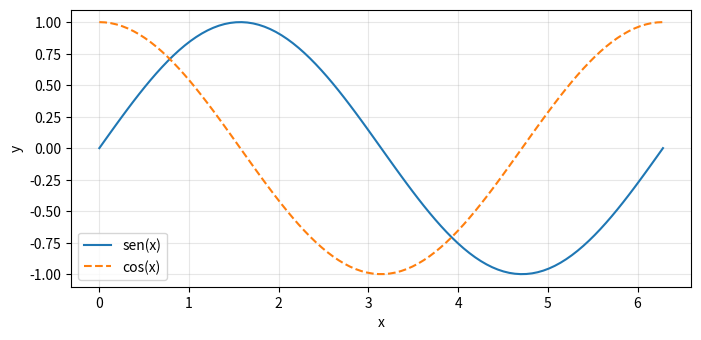
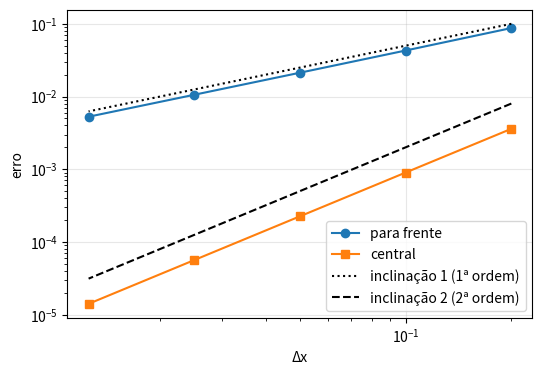
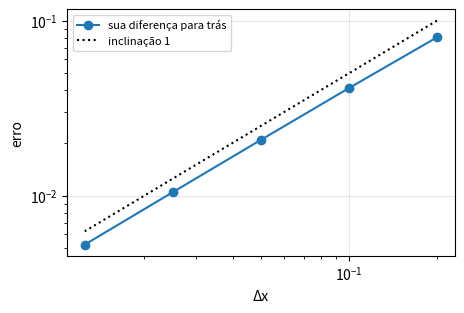
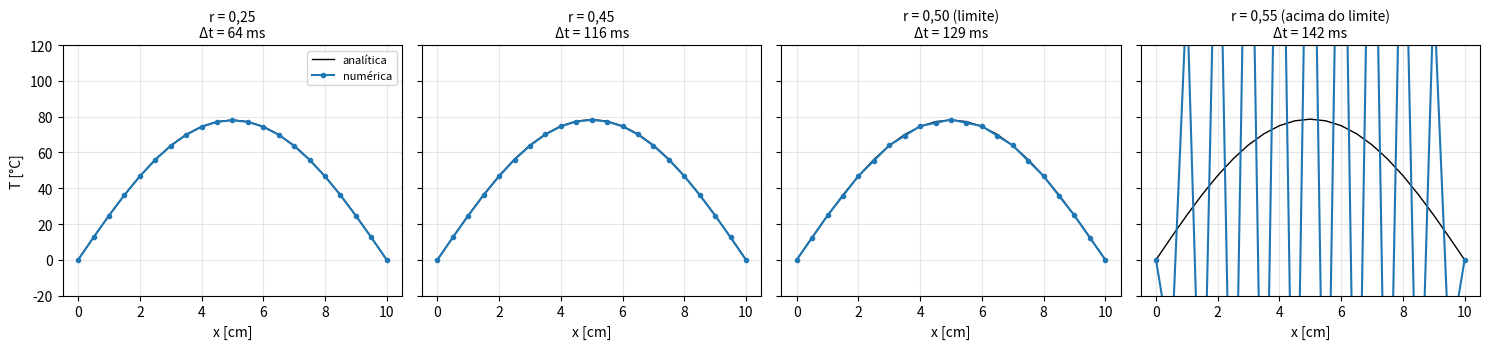
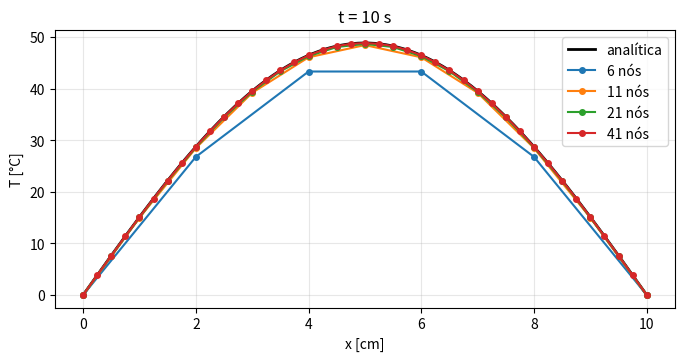
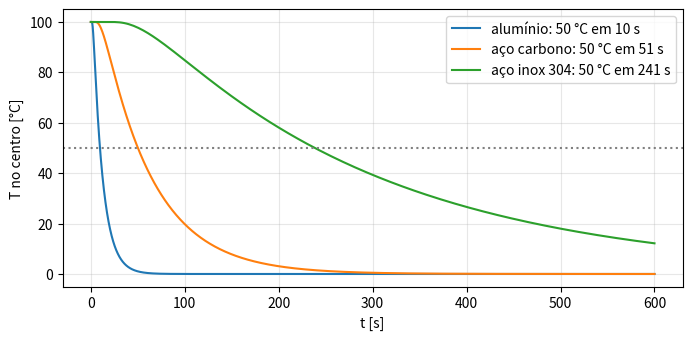
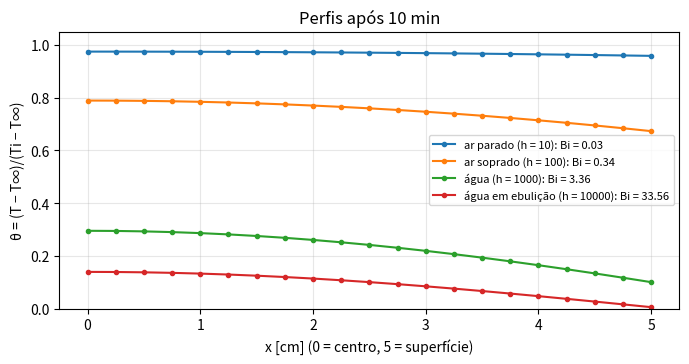
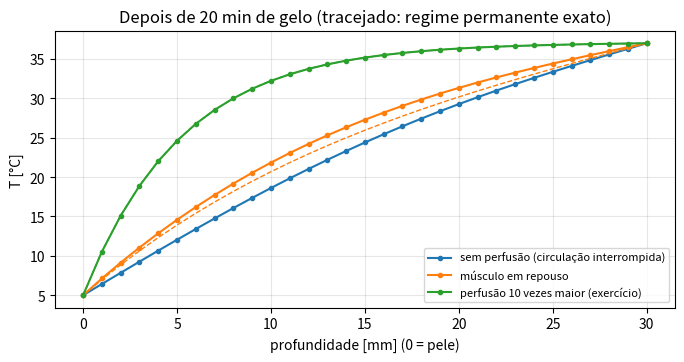
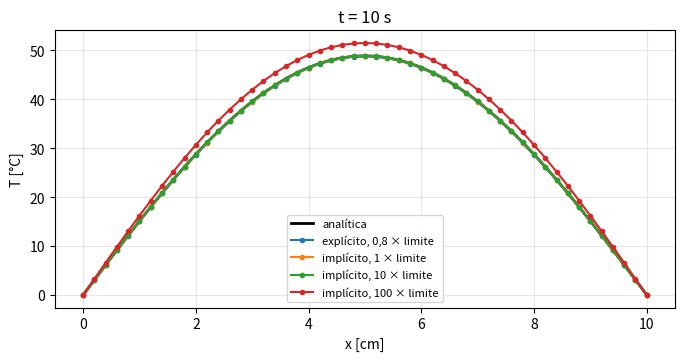
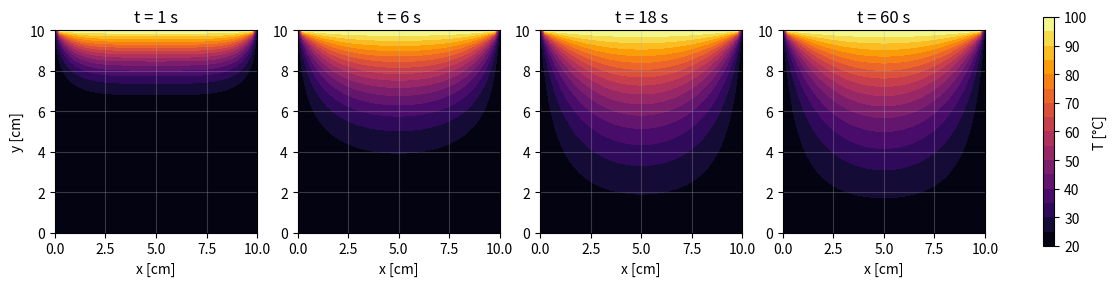

Reproduce these figures in Python, in order. (Note: this script raises an exception after producing the figures.)
# O símbolo # inicia um COMENTÁRIO: o Python ignora tudo o que vem depois dele na linha.
# Comentários servem para explicar o código a quem lê.

k = 237.0        # condutividade térmica do alumínio [W/(m·K)]
rho = 2702.0     # massa específica [kg/m³]
cp = 903.0       # calor específico [J/(kg·K)]

alpha = k / (rho * cp)      # difusividade térmica [m²/s]

# print mostra valores na tela. O f antes das aspas ("f-string") permite colocar
# variáveis entre chaves {}; o :.3e formata em notação científica com 3 casas.
print(f"Difusividade do alumínio: alpha = {alpha:.3e} m²/s")

# LISTA: vários valores entre colchetes, separados por vírgula.
espessuras = [0.01, 0.02, 0.05]

# DICIONÁRIO: pares "chave": valor entre chaves. Acessamos um valor pela chave: material["k"].
material = {"nome": "alumínio", "k": 237.0}
print(material["nome"], "tem k =", material["k"])

# LISTA DE DICIONÁRIOS: cada item é um "caso" com seus parâmetros.
casos = [
    {"nome": "alumínio", "k": 237.0},
    {"nome": "aço inox", "k": 14.9},
]

# O laço for repete o bloco recuado (indentado) uma vez para cada item da lista.
# Em Python, o RECUO (4 espaços) é o que define o que está dentro do laço.
for caso in casos:
    resistencia = 0.02 / caso["k"]     # resistência térmica de uma parede de 2 cm [m²K/W]
    print(f"{caso['nome']:>10}: R = {resistencia:.2e} m²K/W")

def numero_de_biot(h, L, k):
    """Texto entre três aspas logo abaixo do def é a 'docstring': explica o que a função faz.
    Biot = resistência de condução interna / resistência de convecção externa."""
    return h * L / k

# Chamando a função com argumentos nomeados (fica mais legível):
Bi = numero_de_biot(h=50.0, L=0.01, k=237.0)
print(f"Bi = {Bi:.4f}")

import numpy as np                 # "np" é o apelido padrão do NumPy

T = np.array([10.0, 12.0, 15.0, 19.0, 24.0])   # um vetor com 5 temperaturas
print("T[1:-1] =", T[1:-1])     # nós internos
print("T[2:]   =", T[2:])       # vizinhos da direita, alinhados com T[1:-1]
print("T[:-2]  =", T[:-2])      # vizinhos da esquerda, alinhados com T[1:-1]

# A segunda diferença em TODOS os nós internos, numa linha só e sem laço:
print("T[2:] - 2*T[1:-1] + T[:-2] =", T[2:] - 2 * T[1:-1] + T[:-2])

x = np.linspace(0.0, 1.0, 5)    # 5 pontos igualmente espaçados de 0 a 1
print("x =", x)

# CUIDADO: "B = A" NÃO copia um vetor. A e B passam a ser o mesmo objeto.
A = np.array([1.0, 2.0, 3.0])
B = A            # mesmo vetor, com outro nome
C = A.copy()     # cópia de verdade
A[0] = 99.0
print("A =", A, "| B =", B, "| C =", C)   # B mudou junto com A; C não

import matplotlib.pyplot as plt    # "plt" é o apelido padrão
import time                         # para medir tempo de execução

# Ajustes de aparência usados em toda a oficina
plt.rcParams.update({"figure.figsize": (8, 3.6), "axes.grid": True, "grid.alpha": 0.3})

x = np.linspace(0, 2 * np.pi, 100)
fig, ax = plt.subplots()               # fig = a figura; ax = os eixos onde desenhamos
ax.plot(x, np.sin(x), label="sen(x)")  # label = texto que aparece na legenda
ax.plot(x, np.cos(x), "--", label="cos(x)")
ax.set_xlabel("x"); ax.set_ylabel("y"); ax.legend()
plt.show()

#@title ⚙️ Verificador das tarefas do Dia 1 (rode esta célula; não precisa abrir)
# Cria as funções confere_...(), que testam o código das Tarefas ✍️ e explicam o erro em português.
# Se a sua função passa no teste, os experimentos seguintes usam o SEU código; se não, usam a resposta.
import numpy as np
import matplotlib.pyplot as plt

_SEU, _REF = {}, {}
_FALTA = "⏳ Ainda falta completar: troque o None pela fórmula (mantendo o return) e rode a célula de novo."

def _usar(nome):
    """Função do aluno, se passou no verificador; senão, a resposta."""
    return _SEU.get(nome, _REF[nome])

def _br(valor, formato):
    return format(valor, formato).replace(".", ",")

def _roda(func, *args):
    """Chama a função do aluno e devolve (resultado, problema). problema = None se rodou bem."""
    try:
        res = func(*args)
    except Exception as e:
        m = str(e)
        if "NoneType" in m or "dtype('O')" in m:
            return None, _FALTA
        if "broadcast" in m:
            return None, ("✘ As fatias não estão alinhadas (têm tamanhos diferentes). Os vizinhos dos nós internos "
                          "T[1:-1] são T[2:] e T[:-2]; em 2D, T[1:-1, 2:], T[1:-1, :-2], T[2:, 1:-1] e T[:-2, 1:-1].")
        return None, f"✘ O Python deu um erro ao rodar a sua função: {type(e).__name__}: {e}"
    if res is None:
        return None, _FALTA
    try:
        if np.any(np.isnan(np.asarray(res, dtype=float))):
            return None, _FALTA
    except (TypeError, ValueError):
        return None, _FALTA
    return np.asarray(res, dtype=float), None

def _fim(nome, func, ok, msg, resposta):
    if resposta:
        print(("✔ Esta é a resposta. " if ok else "⚠ ") + msg)
    elif ok:
        _SEU[nome] = func
        print("✔ Certo! " + msg + "\n   Os experimentos abaixo vão usar o SEU código.")
    else:
        _SEU.pop(nome, None)
        print(msg + "\n   Enquanto isso, os experimentos usam a resposta (célula recolhida logo abaixo).")

def _igual(a, b, tol=1e-9):
    a, b = np.asarray(a, float), np.asarray(b, float)
    return a.shape == b.shape and np.allclose(a, b, atol=tol, rtol=1e-9)

# ------------------------------------------------------------------ respostas de referência
def _ref_para_tras(f, x0, dx): return (f(x0) - f(x0 - dx)) / dx
def _ref_ftcs(T, r):
    T[1:-1] = T[1:-1] + r * (T[2:] - 2 * T[1:-1] + T[:-2]); return T
def _ref_sangue(T, omega, rho_c, rho_c_sangue, T_arterial, q_met):
    return (omega * rho_c_sangue * (T_arterial - T) + q_met) / rho_c
def _ref_lado_direito(T, r):
    d = T[1:-1].copy(); d[0] += r * T[0]; d[-1] += r * T[-1]; return d
def _ref_media_jacobi(Ta): return 0.25 * (Ta[1:-1, 2:] + Ta[1:-1, :-2] + Ta[2:, 1:-1] + Ta[:-2, 1:-1])
def _ref_sor(T_no, media, omega): return T_no + omega * (media - T_no)
_REF.update({"para_tras": _ref_para_tras, "ftcs": _ref_ftcs, "sangue": _ref_sangue,
             "lado_direito": _ref_lado_direito, "media_jacobi": _ref_media_jacobi, "sor": _ref_sor})

# ------------------------------------------------------------------ Tarefa A
def confere_para_tras(func, resposta=False):
    passos = np.array([0.2, 0.1, 0.05, 0.025, 0.0125])
    valores = []
    for h in passos:
        v, problema = _roda(func, np.sin, 1.0, h)
        if problema: return _fim("para_tras", func, False, problema, resposta)
        valores.append(float(v))
    valores = np.array(valores); exato = np.cos(1.0); erros = np.abs(valores - exato)
    certo = np.array([_ref_para_tras(np.sin, 1.0, h) for h in passos])
    frente = (np.sin(1.0 + passos) - np.sin(1.0)) / passos
    central = (np.sin(1.0 + passos) - np.sin(1.0 - passos)) / (2 * passos)
    if _igual(valores, certo, 1e-12):
        ordem = np.polyfit(np.log(passos), np.log(erros), 1)[0]
        fig, ax = plt.subplots(figsize=(5, 3.2))
        ax.loglog(passos, erros, "o-", label="sua diferença para trás")
        ax.loglog(passos, 0.5 * passos, "k:", label="inclinação 1")
        ax.set_xlabel("Δx"); ax.set_ylabel("erro"); ax.legend(fontsize=8); plt.show()
        return _fim("para_tras", func, True, f"Ordem medida: {_br(ordem, '.2f')} (1ª ordem, como a diferença para frente).", resposta)
    if np.all(erros < 1e-12):
        msg = "✘ Você usou a derivada exata (cos). A ideia é ESTIMAR a derivada só com f(x0) e f(x0 − dx)."
    elif _igual(valores, frente, 1e-12):
        msg = "✘ Essa é a diferença para FRENTE (usa f(x0 + dx)). A tarefa pede a para trás: f(x0) e f(x0 − dx)."
    elif _igual(valores, central, 1e-12):
        msg = "✘ Essa é a diferença CENTRAL (2ª ordem). A tarefa pede a para trás: f(x0) e f(x0 − dx), dividido por dx."
    elif _igual(valores, -certo, 1e-12):
        msg = "✘ O sinal saiu trocado: é f(x0) − f(x0 − dx), nessa ordem."
    elif _igual(valores, certo * passos, 1e-12):
        msg = "✘ Faltou dividir por dx."
    else:
        msg = (f"✘ Com Δx = 0,0125 o resultado deu {_br(valores[-1], '.4f')}, mas a derivada exata é "
               f"cos(1) ≈ 0,5403. Confira a fórmula: (f(x0) − f(x0 − dx)) / dx.")
    _fim("para_tras", func, False, msg, resposta)

# ------------------------------------------------------------------ Tarefa B
def confere_ftcs(func, resposta=False):
    T0 = np.array([0.0, 100.0, 100.0, 100.0, 0.0]); r = 0.4
    v, problema = _roda(func, T0.copy(), r)
    if problema: return _fim("ftcs", func, False, problema, resposta)
    certo = np.array([0, 60, 100, 60, 0.0])
    if _igual(v, certo):
        L, a, nx = 0.10, 97.1e-6, 21
        dx = L / (nx - 1); dt = r * dx**2 / a; n = int(round(5.0 / dt)); x = np.linspace(0, L, nx)
        T = np.full(nx, 100.0); T[0] = T[-1] = 0.0
        for _ in range(n):
            T = np.asarray(func(T, r), dtype=float)
        try:
            erro = np.max(np.abs(T - solucao_analitica_barra(x, n * dt, L, a, 100.0, 0.0)))
            extra = f" A barra de alumínio, simulada por 5 s, ficou a {_br(erro, '.3f')} °C da série de Fourier."
        except NameError:
            erro, extra = 0.0, ""
        return _fim("ftcs", func, erro < 0.5,
                    "O primeiro passo do Exemplo B.1 da apostila deu [0; 60; 100; 60; 0]." + extra, resposta)
    s = "; ".join(_br(t, "g") for t in v)
    if v.shape != certo.shape:
        msg = "✘ A função mudou o tamanho do vetor T. Altere só os nós internos, T[1:-1]."
    elif v[0] != 0 or v[-1] != 0:
        msg = f"✘ As bordas mudaram (deu [{s}]). Elas são fixas: altere só T[1:-1]."
    elif _igual(v, [0, 140, 100, 140, 0]):
        msg = "✘ A temperatura subiu perto das bordas frias, onde deveria cair: confira o sinal (T + r·(…))."
    elif _igual(v, [0, 100, 140, 100, 0]):
        msg = "✘ Faltou o 2 no termo do meio: T[2:] − 2·T[1:-1] + T[:-2]."
    elif _igual(v, [0, -40, 0, -40, 0]):
        msg = "✘ Faltou somar o valor atual: o novo valor é T[1:-1] + r·(…), não só r·(…)."
    elif _igual(v, [0, 0, 100, 0, 0]):
        msg = "✘ Faltou multiplicar a segunda diferença por r."
    else:
        msg = (f"✘ No Exemplo B.1 da apostila (T = [0; 100; 100; 100; 0], r = 0,4), o primeiro passo dá "
               f"[0; 60; 100; 60; 0]; a sua função deu [{s}].")
    _fim("ftcs", func, False, msg, resposta)

# ------------------------------------------------------------------ Tarefa B5 (bioengenharia)
def confere_sangue(func, resposta=False):
    T = np.array([10.0, 25.0, 37.0]); p = (5e-4, 3.6e6, 3.6e6, 37.0, 700.0)
    v, problema = _roda(func, T.copy(), *p)
    if problema: return _fim("sangue", func, False, problema, resposta)
    certo = _ref_sangue(T, *p)
    if _igual(v, certo, 1e-12):
        nx, L, k, rho_c = 31, 0.03, 0.5, 3.6e6
        dx = L / (nx - 1); alpha = k / rho_c; n = int(np.ceil(3 * 3600 / (0.4 * dx**2 / alpha)))
        dt = 3 * 3600 / n; r = alpha * dt / dx**2; x = np.linspace(0, L, nx)
        Tm = np.full(nx, 37.0); Tm[0] = 5.0
        for _ in range(n):
            Tm[1:-1] = Tm[1:-1] + r * (Tm[2:] - 2 * Tm[1:-1] + Tm[:-2]) + dt * np.asarray(func(Tm[1:-1], *p), float)
        try:
            dif = np.max(np.abs(Tm - biocalor_permanente(x, 5e-4)))
            extra = f" Depois de 3 h simuladas, o músculo ficou a {_br(dif, '.3f')} °C da solução exata do regime permanente."
        except NameError:
            dif, extra = 0.0, ""
        return _fim("sangue", func, dif < 0.05, "O termo do sangue está correto." + extra, resposta)
    if _igual(v, certo * 3.6e6, 1e-6):
        msg = "✘ Faltou dividir por ρc (rho_c): o termo precisa estar em K/s."
    elif _igual(v, (p[0] * p[2] * (T - p[3]) + p[4]) / p[1], 1e-12):
        msg = "✘ O sangue chega a 37 °C e deve AQUECER o tecido frio: use (T_arterial − T), nessa ordem."
    elif _igual(v, p[0] * p[2] * (p[3] - T) / p[1], 1e-12):
        msg = "✘ Faltou o calor do metabolismo, q_met."
    elif _igual(v, (p[2] * (p[3] - T) + p[4]) / p[1], 1e-12):
        msg = "✘ Faltou multiplicar pela perfusão, omega."
    else:
        msg = (f"✘ Para T = 10 °C, o termo deveria dar {_br(certo[0], '.5f')} K/s, e a sua função deu "
               f"{_br(v.ravel()[0], '.5g')}. Confira: (omega · rho_c_sangue · (T_arterial − T) + q_met) / rho_c.")
    _fim("sangue", func, False, msg, resposta)

# ------------------------------------------------------------------ Tarefa C
def confere_lado_direito(func, resposta=False):
    T = np.array([10.0, 50.0, 60.0, 70.0, 30.0]); r = 0.5; Tc = T.copy()
    v, problema = _roda(func, Tc, r)
    if problema: return _fim("lado_direito", func, False, problema, resposta)
    if not np.array_equal(Tc, T):
        return _fim("lado_direito", func, False, "✘ A sua função alterou T! Sem o .copy(), d e T viram o mesmo vetor (Parte 0.4).", resposta)
    certo = [55, 60, 85]
    if _igual(v, certo):
        L, a, nx = 0.10, 97.1e-6, 51
        dx = L / (nx - 1); dt = dx**2 / (2 * a); r2 = a * dt / dx**2; n = int(round(10.0 / dt)); x = np.linspace(0, L, nx)
        Tb = np.full(nx, 100.0); Tb[0] = Tb[-1] = 0.0; m = nx - 2
        for _ in range(n):
            Tb[1:-1] = thomas(np.full(m, -r2), np.full(m, 1 + 2 * r2), np.full(m, -r2), np.asarray(func(Tb, r2), float))
        erro = np.max(np.abs(Tb - solucao_analitica_barra(x, n * dt, L, a, 100.0, 0.0)))
        return _fim("lado_direito", func, erro < 0.2,
                    f"Com o seu lado direito, o implícito ficou a {_br(erro, '.3f')} °C da série de Fourier em t = 10 s.", resposta)
    s = "; ".join(_br(t, "g") for t in v)
    if _igual(v, [45, 60, 55]):
        msg = "✘ Sinal trocado: a borda conhecida passa para o lado direito SOMANDO r·T_borda."
    elif _igual(v, [60, 60, 100]):
        msg = "✘ Faltou multiplicar a temperatura da borda por r."
    elif _igual(v, [65, 60, 75]):
        msg = "✘ As bordas estão trocadas: d[0] recebe a borda esquerda, T[0]; d[-1] recebe a direita, T[-1]."
    elif _igual(v, [50, 60, 70]):
        msg = "✘ As bordas não entraram: some r·T[0] em d[0] e r·T[-1] em d[-1]."
    else:
        msg = f"✘ Para T = [10; 50; 60; 70; 30] e r = 0,5, o lado direito deveria ser [55; 60; 85]; deu [{s}]."
    _fim("lado_direito", func, False, msg, resposta)

# ------------------------------------------------------------------ Tarefa D
def _placa_teste(n=21):
    T = np.full((n, n), 20.0); T[-1, 1:-1] = 100.0; return T

def confere_jacobi(func, resposta=False):
    A = np.random.default_rng(1).uniform(0, 100, (5, 6))
    v, problema = _roda(func, A.copy())
    if problema: return _fim("media_jacobi", func, False, problema, resposta)
    certo = _ref_media_jacobi(A)
    if v.shape != certo.shape:
        return _fim("media_jacobi", func, False, f"✘ A matriz devolvida tem tamanho {v.shape}, mas deveria ter o tamanho "
                    f"dos nós internos, {certo.shape}. Use as fatias T_antigo[1:-1, 2:] etc.", resposta)
    if _igual(v, certo):
        T = _placa_teste()
        for it in range(1, 50001):
            Ta = T.copy(); T[1:-1, 1:-1] = np.asarray(func(Ta), float)
            if np.max(np.abs(T - Ta)) < 1e-4: break
        return _fim("media_jacobi", func, True, f"Na placa 21 × 21 do Experimento D2: {it} iterações e centro a "
                    f"{_br(T[10, 10], '.2f')} °C (o valor exato é 40 °C).", resposta)
    if _igual(v, 4 * certo):
        msg = "✘ Faltou dividir por 4 (ou multiplicar por 0,25): é a MÉDIA dos quatro vizinhos."
    else:
        msg = ("✘ O resultado não é a média dos quatro vizinhos. Confira as quatro fatias: T_antigo[1:-1, 2:] (direita), "
               "T_antigo[1:-1, :-2] (esquerda), T_antigo[2:, 1:-1] (cima) e T_antigo[:-2, 1:-1] (baixo).")
    _fim("media_jacobi", func, False, msg, resposta)

def confere_sor(func, resposta=False):
    testes = [(20.0, 40.0, 1.0), (20.0, 40.0, 1.5), (50.0, 30.0, 1.8)]
    vals = []
    for t in testes:
        v, problema = _roda(func, *t)
        if problema: return _fim("sor", func, False, problema, resposta)
        vals.append(float(v))
    certo = [40.0, 50.0, 14.0]
    if _igual(vals, certo):
        n = 21; T = _placa_teste(n); w = 2 / (1 + np.sin(np.pi / (n - 1)))
        for it in range(1, 5001):
            maior = 0.0
            for j in range(1, n - 1):
                for i in range(1, n - 1):
                    media = 0.25 * (T[j, i + 1] + T[j, i - 1] + T[j + 1, i] + T[j - 1, i])
                    novo = float(func(T[j, i], media, w)); maior = max(maior, abs(novo - T[j, i])); T[j, i] = novo
            if maior < 1e-4: break
        return _fim("sor", func, True, f"Com o ω ótimo ({_br(w, '.2f')}), o SOR convergiu em {it} iterações na placa 21 × 21.", resposta)
    if _igual(vals, [40.0, 40.0, 30.0]):
        msg = "✘ Com ω = 1,5 o valor novo deveria passar da média (dar 50), mas deu 40: faltou o ω."
    elif _igual(vals, [0.0, -10.0, 86.0]):
        msg = "✘ Sinal trocado: o valor novo é T_no + ω·(média − T_no)."
    elif _igual(vals, [40.0, 60.0, 54.0]):
        msg = "✘ O ω multiplica a CORREÇÃO (média − T_no), não a média: T_no + ω·(média − T_no)."
    else:
        msg = (f"✘ Para T_no = 20, média = 40 e ω = 1,5, o valor novo deveria ser 50; a sua função deu "
               f"{_br(vals[1], 'g')}. Confira: T_no + omega·(media − T_no).")
    _fim("sor", func, False, msg, resposta)

print("Verificador pronto: as funções confere_...() estão carregadas.")

def f(x):
    """Função de teste: conhecemos a derivada exata, então podemos medir o erro."""
    return np.sin(x)

def derivada_exata(x):
    return np.cos(x)

x0 = 1.0    # ponto onde estimamos a derivada

# ===== EXPERIMENTO A1: mude ou acrescente valores de Δx =====
passos_dx = [0.2, 0.1, 0.05, 0.025, 0.0125]

erros_frente = []     # listas vazias; .append() acrescenta um valor no fim
erros_central = []
for dx in passos_dx:
    para_frente = (f(x0 + dx) - f(x0)) / dx
    central = (f(x0 + dx) - f(x0 - dx)) / (2 * dx)
    erros_frente.append(abs(para_frente - derivada_exata(x0)))    # abs = valor absoluto
    erros_central.append(abs(central - derivada_exata(x0)))

print("   Δx      erro (frente)   erro (central)")
for dx, e1, e2 in zip(passos_dx, erros_frente, erros_central):   # zip percorre as listas juntas
    print(f"{dx:7.4f}   {e1:12.2e}   {e2:12.2e}")

fig, ax = plt.subplots(figsize=(6, 4))
ax.loglog(passos_dx, erros_frente, "o-", label="para frente")
ax.loglog(passos_dx, erros_central, "s-", label="central")
dx_ref = np.array(passos_dx)
ax.loglog(dx_ref, 0.5 * dx_ref, "k:", label="inclinação 1 (1ª ordem)")
ax.loglog(dx_ref, 0.2 * dx_ref**2, "k--", label="inclinação 2 (2ª ordem)")
ax.set_xlabel("Δx"); ax.set_ylabel("erro"); ax.legend()
plt.show()

def minha_para_tras(f, x0, dx):
    return None   # ← troque None pela diferença para trás, usando f(x0) e f(x0 - dx)

confere_para_tras(minha_para_tras)

#@title 👀 Resposta da Tarefa A (abra se travar)
def para_tras_resposta(f, x0, dx):
    return (f(x0) - f(x0 - dx)) / dx

confere_para_tras(para_tras_resposta, resposta=True)

def solucao_analitica_barra(x, t, L, alpha, T_inicial, T_borda, n_termos=200):
    """Solução exata (série de Fourier) da barra que começa toda a T_inicial
    e tem as duas pontas mantidas a T_borda a partir de t = 0."""
    soma = np.zeros_like(x)                  # vetor de zeros do mesmo tamanho de x
    for n in range(1, 2 * n_termos, 2):      # n = 1, 3, 5, ... (os termos pares são nulos)
        soma += (4 / (n * np.pi)) * np.sin(n * np.pi * x / L) * np.exp(-alpha * (n * np.pi / L)**2 * t)
    return T_borda + (T_inicial - T_borda) * soma


def conducao_1d_explicita(L, alpha, nx, r, t_final, T_inicial, T_borda):
    """Equação do calor 1D pelo método explícito (FTCS), com as duas pontas a T_borda.

    Devolve um dicionário com:
      x        posições dos nós [m]
      T        temperaturas no instante final [°C]
      t        instante final realmente simulado [s]
      dt       passo de tempo usado [s]
      tempos, T_centro   histórico da temperatura no nó central
    """
    dx = L / (nx - 1)                      # distância entre nós
    dt = r * dx**2 / alpha                 # o passo de tempo sai do número de Fourier r
    n_passos = int(round(t_final / dt))    # quantos passos para chegar a t_final
    x = np.linspace(0, L, nx)

    T = np.full(nx, T_inicial, dtype=float)   # todos os nós começam a T_inicial
    T[0] = T_borda                            # ponta esquerda: temperatura imposta
    T[-1] = T_borda                           # ponta direita (índice -1 = último nó)

    centro = nx // 2                          # // é divisão inteira: índice do nó do meio
    tempos = [0.0]
    T_centro = [T[centro]]

    um_passo = _usar("ftcs")                  # a SUA função da Tarefa B, se passou no verificador; senão, a resposta
    for passo in range(1, n_passos + 1):
        T = um_passo(T, r)                    # um passo do FTCS em TODOS os nós internos (Tarefa B, logo abaixo)
        tempos.append(passo * dt)
        T_centro.append(T[centro])

    return {"x": x, "T": T, "t": n_passos * dt, "dt": dt,
            "tempos": np.array(tempos), "T_centro": np.array(T_centro)}

print("Motor da Parte B carregado.")

def meu_passo_ftcs(T, r):
    T[1:-1] = None   # ← troque None pela fórmula do FTCS
    return T

confere_ftcs(meu_passo_ftcs)

#@title 👀 Resposta da Tarefa B (abra se travar)
def passo_ftcs_resposta(T, r):
    T[1:-1] = T[1:-1] + r * (T[2:] - 2 * T[1:-1] + T[:-2])
    return T

confere_ftcs(passo_ftcs_resposta, resposta=True)

L, alpha_aluminio = 0.10, 97.1e-6        # comprimento [m] e difusividade do alumínio [m²/s]

# ===== EXPERIMENTO B1: mude os valores de r (número de Fourier da malha) =====
casos = [
    {"nome": "r = 0,25", "r": 0.25},
    {"nome": "r = 0,45", "r": 0.45},
    {"nome": "r = 0,50 (limite)", "r": 0.50},
    {"nome": "r = 0,55 (acima do limite)", "r": 0.55},
]

fig, eixos = plt.subplots(1, len(casos), figsize=(15, 3.6), sharey=True)   # um gráfico por caso
for ax, caso in zip(eixos, casos):
    res = conducao_1d_explicita(L, alpha_aluminio, nx=21, r=caso["r"], t_final=5.0,
                                T_inicial=100.0, T_borda=0.0)
    T_exata = solucao_analitica_barra(res["x"], res["t"], L, alpha_aluminio, 100.0, 0.0)
    ax.plot(res["x"] * 100, T_exata, "k-", lw=1, label="analítica")
    ax.plot(res["x"] * 100, res["T"], "o-", ms=3, label="numérica")
    ax.set_title(f"{caso['nome']}\nΔt = {res['dt']*1000:.0f} ms", fontsize=10)
    ax.set_xlabel("x [cm]"); ax.set_ylim(-20, 120)
eixos[0].set_ylabel("T [°C]"); eixos[0].legend(fontsize=8)
plt.tight_layout(); plt.show()

# ===== EXPERIMENTO B2: mude as malhas (número de nós) =====
casos = [
    {"nome": "6 nós", "nx": 6},
    {"nome": "11 nós", "nx": 11},
    {"nome": "21 nós", "nx": 21},
    {"nome": "41 nós", "nx": 41},
]

fig, ax = plt.subplots()
x_fino = np.linspace(0, L, 200)
ax.plot(x_fino * 100, solucao_analitica_barra(x_fino, 10.0, L, alpha_aluminio, 100.0, 0.0), "k-", lw=2, label="analítica")
erro_anterior = None
print(" malha   Δx [mm]   erro máximo [°C]   erro anterior / erro atual")
for caso in casos:
    res = conducao_1d_explicita(L, alpha_aluminio, nx=caso["nx"], r=0.4, t_final=10.0,
                                T_inicial=100.0, T_borda=0.0)
    T_exata = solucao_analitica_barra(res["x"], res["t"], L, alpha_aluminio, 100.0, 0.0)
    erro = np.max(np.abs(res["T"] - T_exata))
    razao = f"{erro_anterior / erro:.1f}" if erro_anterior else "—"
    print(f"{caso['nx']:5d}   {res['x'][1]*1000:7.1f}   {erro:14.4f}   {razao:>12}")
    erro_anterior = erro
    ax.plot(res["x"] * 100, res["T"], "o-", ms=4, label=caso["nome"])
ax.set_xlabel("x [cm]"); ax.set_ylabel("T [°C]"); ax.set_title("t = 10 s"); ax.legend()
plt.show()

# ===== EXPERIMENTO B3: acrescente materiais (α em m²/s, Incropera, Apêndice A) =====
casos = [
    {"nome": "alumínio", "alpha": 97.1e-6},
    {"nome": "aço carbono", "alpha": 18.8e-6},
    {"nome": "aço inox 304", "alpha": 3.95e-6},
]

fig, ax = plt.subplots()
for caso in casos:
    res = conducao_1d_explicita(L, caso["alpha"], nx=21, r=0.4, t_final=600.0,
                                T_inicial=100.0, T_borda=0.0)
    # tempo para o centro cair abaixo de 50 °C: primeiro instante em que T_centro < 50
    abaixo = np.where(res["T_centro"] < 50.0)[0]      # índices onde a condição é verdadeira
    t50 = res["tempos"][abaixo[0]] if len(abaixo) > 0 else float("nan")
    ax.plot(res["tempos"], res["T_centro"], label=f"{caso['nome']}: 50 °C em {t50:.0f} s")
ax.axhline(50, color="gray", ls=":")
ax.set_xlabel("t [s]"); ax.set_ylabel("T no centro [°C]"); ax.legend()
plt.show()

def placa_resfriando(L, k, alpha, h, T_inf, T_inicial, nx, t_final):
    """Meia placa de espessura L resfriando por convecção.

    x = 0 é o plano central da placa: por simetria, nenhum calor o atravessa (como se fosse isolado).
    x = L é a superfície, que troca calor com um fluido a T_inf com coeficiente h.
    """
    dx = L / (nx - 1)
    Bi_celula = h * dx / k                   # número de Biot da célula
    r = 0.45 / (1 + Bi_celula)               # passo seguro: r(1 + Bi_celula) = 0,45 < 0,5
    dt = r * dx**2 / alpha
    n_passos = int(round(t_final / dt))
    x = np.linspace(0, L, nx)
    T = np.full(nx, T_inicial, dtype=float)

    for passo in range(n_passos):
        Tn = T.copy()    # cópia do instante atual: as três fórmulas abaixo usam só valores antigos

        # Nós internos: o mesmo FTCS de antes
        T[1:-1] = Tn[1:-1] + r * (Tn[2:] - 2 * Tn[1:-1] + Tn[:-2])

        # Nó 0 (plano central, fluxo nulo): o nó fantasma vale o mesmo que o nó 1,
        # então "vizinho da esquerda + vizinho da direita" vira 2 × (nó 1).
        T[0] = Tn[0] + r * (2 * Tn[1] - 2 * Tn[0])

        # Último nó (superfície com convecção): fórmula do nó fantasma da célula acima.
        T[-1] = Tn[-1] + r * (2 * Tn[-2] - 2 * Tn[-1] - 2 * Bi_celula * (Tn[-1] - T_inf))

    return {"x": x, "T": T, "t": n_passos * dt, "r": r, "dt": dt}

print("Motor da placa com convecção carregado.")

k_inox, alpha_inox = 14.9, 3.95e-6
L_meia = 0.05

# ===== EXPERIMENTO B4: mude os coeficientes de convecção h [W/(m²·K)] =====
casos = [
    {"nome": "ar parado", "h": 10},
    {"nome": "ar soprado", "h": 100},
    {"nome": "água", "h": 1000},
    {"nome": "água em ebulição", "h": 10000},
]

fig, ax = plt.subplots()
for caso in casos:
    res = placa_resfriando(L_meia, k_inox, alpha_inox, caso["h"], T_inf=25.0, T_inicial=200.0,
                           nx=21, t_final=600.0)
    Bi = caso["h"] * L_meia / k_inox
    theta = (res["T"] - 25.0) / (200.0 - 25.0)
    ax.plot(res["x"] * 100, theta, "o-", ms=3, label=f"{caso['nome']} (h = {caso['h']}): Bi = {Bi:.2f}")
ax.set_xlabel("x [cm] (0 = centro, 5 = superfície)"); ax.set_ylabel("θ = (T − T∞)/(Ti − T∞)")
ax.set_ylim(0, 1.05); ax.set_title("Perfis após 10 min"); ax.legend(fontsize=8)
plt.show()

# Modelo de capacitância global (só vale para Bi < 0,1): θ = exp(−h t / (ρ c L))
rho_c = k_inox / alpha_inox
print(f"Capacitância global para h = 10: θ = {np.exp(-10 * 600 / (rho_c * L_meia)):.3f}")

def musculo_com_gelo(omega, t_final, T_pele=5.0, T_fundo=37.0, L=0.03, nx=31,
                     k=0.5, rho_c=3.6e6, rho_c_sangue=3.6e6, T_arterial=37.0, q_met=700.0):
    """Equação do biocalor (Pennes) em 1D pelo método explícito.

    x = 0 é a pele, mantida a T_pele pela bolsa de gelo; x = L é o tecido profundo, a T_fundo.
    omega = perfusão sanguínea [1/s]; q_met = calor do metabolismo [W/m³].
    Propriedades do músculo: Incropera, seção 3.7 (k = 0,5 W/(m·K), omega = 0,0005 1/s, q_met = 700 W/m³).
    """
    dx = L / (nx - 1)
    alpha = k / rho_c
    n_passos = int(np.ceil(t_final / (0.4 * dx**2 / alpha)))   # np.ceil arredonda para cima: garante r <= 0,4
    dt = t_final / n_passos
    r = alpha * dt / dx**2
    x = np.linspace(0, L, nx)
    T = np.full(nx, T_fundo, dtype=float)      # o músculo começa todo a 37 °C
    T[0] = T_pele                              # em t = 0 a bolsa de gelo encosta na pele

    termo_sangue = _usar("sangue")             # a SUA função da Tarefa B5, se passou no verificador; senão, a resposta
    for passo in range(n_passos):
        # termo novo: calor trazido pelo sangue + metabolismo, em K/s (calculado com valores "antigos")
        fonte = termo_sangue(T[1:-1], omega, rho_c, rho_c_sangue, T_arterial, q_met)
        T[1:-1] = T[1:-1] + r * (T[2:] - 2 * T[1:-1] + T[:-2]) + dt * fonte
    return {"x": x, "T": T, "r": r, "dt": dt}


def biocalor_permanente(x, omega, T_pele=5.0, T_fundo=37.0, L=0.03, k=0.5, rho_c_sangue=3.6e6,
                        T_arterial=37.0, q_met=700.0):
    """Solução exata do regime permanente (a mesma das aletas), válida para omega > 0."""
    m = np.sqrt(omega * rho_c_sangue / k)
    T_eq = T_arterial + q_met / (omega * rho_c_sangue)     # temperatura do tecido longe das bordas
    return T_eq + ((T_pele - T_eq) * np.sinh(m * (L - x)) + (T_fundo - T_eq) * np.sinh(m * x)) / np.sinh(m * L)

print("Motor do biocalor carregado.")

def meu_termo_sangue(T, omega, rho_c, rho_c_sangue, T_arterial, q_met):
    return None   # ← troque None por (omega · rho_c_sangue · (T_arterial − T) + q_met) / rho_c

confere_sangue(meu_termo_sangue)

#@title 👀 Resposta da Tarefa B5 (abra se travar)
def termo_sangue_resposta(T, omega, rho_c, rho_c_sangue, T_arterial, q_met):
    return (omega * rho_c_sangue * (T_arterial - T) + q_met) / rho_c

confere_sangue(termo_sangue_resposta, resposta=True)

# ===== EXPERIMENTO B5: mude a perfusão omega [1/s] ou o tempo de aplicação =====
casos = [
    {"nome": "sem perfusão (circulação interrompida)", "omega": 0.0},
    {"nome": "músculo em repouso", "omega": 0.0005},
    {"nome": "perfusão 10 vezes maior (exercício)", "omega": 0.005},
]
tempo_de_gelo = 20 * 60      # 20 min, em segundos

fig, ax = plt.subplots()
print(f"{'caso':<40}{'T a 1 cm [°C]':>15}{'T a 2 cm [°C]':>15}{'1/m [mm]':>10}{'dif. regime × exata [°C]':>26}")
for caso in casos:
    res = musculo_com_gelo(caso["omega"], tempo_de_gelo)
    linha, = ax.plot(res["x"] * 1000, res["T"], "o-", ms=3, label=caso["nome"])
    if caso["omega"] > 0:
        # verificação: depois de 3 h a simulação deve coincidir com a solução exata do regime permanente
        regime = musculo_com_gelo(caso["omega"], 3 * 3600)
        exata = biocalor_permanente(regime["x"], caso["omega"])
        ax.plot(regime["x"] * 1000, exata, "--", color=linha.get_color(), lw=1)
        penetracao = f"{1000 / np.sqrt(caso['omega'] * 3.6e6 / 0.5):.1f}"
        diferenca = f"{np.max(np.abs(regime['T'] - exata)):.3f}"
    else:
        penetracao, diferenca = "—", "—"
    print(f"{caso['nome']:<40}{res['T'][10]:15.1f}{res['T'][20]:15.1f}{penetracao:>10}{diferenca:>26}")
ax.set_xlabel("profundidade [mm] (0 = pele)"); ax.set_ylabel("T [°C]")
ax.set_title("Depois de 20 min de gelo (tracejado: regime permanente exato)"); ax.legend(fontsize=8)
plt.show()

def thomas(a, b, c, d):
    """Resolve um sistema tridiagonal pelo algoritmo de Thomas (TDMA).

    Equação de cada linha i:   a[i]*x[i-1] + b[i]*x[i] + c[i]*x[i+1] = d[i]
    (a[0] e c[-1] não são usados: não existe vizinho fora do sistema)
    """
    n = len(d)
    c_mod = np.zeros(n)     # coeficientes modificados durante a eliminação
    d_mod = np.zeros(n)

    # 1) ELIMINAÇÃO PARA FRENTE: linha a linha, eliminamos a incógnita da esquerda.
    #    Depois disso, cada linha fica na forma  x[i] + c_mod[i]*x[i+1] = d_mod[i].
    c_mod[0] = c[0] / b[0]
    d_mod[0] = d[0] / b[0]
    for i in range(1, n):
        denominador = b[i] - a[i] * c_mod[i - 1]
        c_mod[i] = c[i] / denominador if i < n - 1 else 0.0
        d_mod[i] = (d[i] - a[i] * d_mod[i - 1]) / denominador

    # 2) SUBSTITUIÇÃO DE TRÁS PARA FRENTE: a última linha já dá x[n-1] direto;
    #    cada linha anterior usa o valor que acabou de ser encontrado.
    x = np.zeros(n)
    x[-1] = d_mod[-1]
    for i in range(n - 2, -1, -1):          # i = n-2, n-3, ..., 0 (contando para trás)
        x[i] = d_mod[i] - c_mod[i] * x[i + 1]
    return x

# Conferência: comparamos com o solucionador genérico do NumPy num sistema pequeno.
a = np.array([0.0, -1.0, -1.0, -1.0]); b = np.array([4.0, 4.0, 4.0, 4.0])
c = np.array([-1.0, -1.0, -1.0, 0.0]); d = np.array([5.0, 5.0, 10.0, 23.0])
A_cheia = np.diag(b) + np.diag(a[1:], -1) + np.diag(c[:-1], 1)   # monta a matriz completa só para conferir
print("Thomas:      ", thomas(a, b, c, d))
print("NumPy solve: ", np.linalg.solve(A_cheia, d))

def conducao_1d_implicita(L, alpha, nx, dt, t_final, T_inicial, T_borda):
    """Equação do calor 1D pelo método implícito (Euler implícito) + algoritmo de Thomas."""
    dx = L / (nx - 1)
    r = alpha * dt / dx**2                 # pode ser bem maior que 0,5
    n_passos = int(round(t_final / dt))
    x = np.linspace(0, L, nx)
    T = np.full(nx, T_inicial, dtype=float)
    T[0] = T_borda
    T[-1] = T_borda

    # Coeficientes do sistema tridiagonal (iguais em todos os passos)
    n = nx - 2                             # incógnitas: só os nós internos
    a = np.full(n, -r)                     # vizinho da esquerda
    b = np.full(n, 1 + 2 * r)              # o próprio nó
    c = np.full(n, -r)                     # vizinho da direita
    lado_direito = _usar("lado_direito")   # a SUA função da Tarefa C, se passou no verificador; senão, a resposta

    for passo in range(n_passos):
        d = lado_direito(T, r)             # lado direito: temperaturas atuais + bordas conhecidas (Tarefa C)
        T[1:-1] = thomas(a, b, c, d)       # resolve o sistema e guarda o instante novo

    return {"x": x, "T": T, "t": n_passos * dt, "r": r, "passos": n_passos}

print("Motor implícito carregado.")

def meu_lado_direito(T, r):
    d = T[1:-1].copy()   # temperaturas atuais dos nós internos (uma CÓPIA: não mexe em T)
    d[0] += None         # ← troque None: a borda esquerda, T[0], passa para o lado direito
    d[-1] += None        # ← troque None: a borda direita, T[-1]
    return d

confere_lado_direito(meu_lado_direito)

#@title 👀 Resposta da Tarefa C (abra se travar)
def lado_direito_resposta(T, r):
    d = T[1:-1].copy()
    d[0] += r * T[0]
    d[-1] += r * T[-1]
    return d

confere_lado_direito(lado_direito_resposta, resposta=True)

nx = 51
dx = L / (nx - 1)
dt_limite = dx**2 / (2 * alpha_aluminio)       # limite de estabilidade do explícito

# ===== EXPERIMENTO C1: mude os métodos e os passos de tempo =====
casos = [
    {"nome": "explícito, 0,8 × limite", "metodo": "explicito", "dt": 0.8 * dt_limite},
    {"nome": "implícito, 1 × limite", "metodo": "implicito", "dt": 1 * dt_limite},
    {"nome": "implícito, 10 × limite", "metodo": "implicito", "dt": 10 * dt_limite},
    {"nome": "implícito, 100 × limite", "metodo": "implicito", "dt": 100 * dt_limite},
]

fig, ax = plt.subplots()
x_fino = np.linspace(0, L, 200)
ax.plot(x_fino * 100, solucao_analitica_barra(x_fino, 10.0, L, alpha_aluminio, 100.0, 0.0), "k-", lw=2, label="analítica")
print(f"{'caso':<26}{'Δt [s]':>9}{'passos':>8}{'erro máx [°C]':>15}{'tempo [ms]':>12}")
for caso in casos:
    inicio = time.perf_counter()               # relógio antes
    if caso["metodo"] == "explicito":
        r = alpha_aluminio * caso["dt"] / dx**2
        res = conducao_1d_explicita(L, alpha_aluminio, nx, r, 10.0, 100.0, 0.0)
        passos = int(round(10.0 / res["dt"]))
    else:
        res = conducao_1d_implicita(L, alpha_aluminio, nx, caso["dt"], 10.0, 100.0, 0.0)
        passos = res["passos"]
    duracao = (time.perf_counter() - inicio) * 1000   # milissegundos
    erro = np.max(np.abs(res["T"] - solucao_analitica_barra(res["x"], res["t"], L, alpha_aluminio, 100.0, 0.0)))
    print(f"{caso['nome']:<26}{caso['dt']:9.3f}{passos:8d}{erro:15.3f}{duracao:12.1f}")
    ax.plot(res["x"] * 100, res["T"], "o-", ms=3, label=caso["nome"])
ax.set_xlabel("x [cm]"); ax.set_ylabel("T [°C]"); ax.set_title("t = 10 s"); ax.legend(fontsize=8)
plt.show()

# ===== EXPERIMENTO C2: mude as malhas =====
malhas = [51, 101, 201]

print(f"{'nós':>5}{'passos explícito':>18}{'tempo explícito [ms]':>22}{'passos implícito':>18}{'tempo implícito [ms]':>22}")
for nx_teste in malhas:
    inicio = time.perf_counter()
    res_exp = conducao_1d_explicita(L, alpha_aluminio, nx_teste, 0.4, 10.0, 100.0, 0.0)
    t_exp = (time.perf_counter() - inicio) * 1000
    inicio = time.perf_counter()
    res_imp = conducao_1d_implicita(L, alpha_aluminio, nx_teste, 0.1, 10.0, 100.0, 0.0)
    t_imp = (time.perf_counter() - inicio) * 1000
    passos_exp = int(round(10.0 / res_exp["dt"]))
    print(f"{nx_teste:5d}{passos_exp:18d}{t_exp:22.1f}{res_imp['passos']:18d}{t_imp:22.1f}")

def placa_com_bordas(n, bordas, T_interior):
    """Cria uma malha n × n com as temperaturas de borda e um valor inicial no interior.
    bordas: dicionário com 'superior', 'inferior', 'esquerda' e 'direita' (°C)."""
    T = np.full((n, n), T_interior, dtype=float)
    T[0, :] = bordas["inferior"]      # linha 0 = y = 0
    T[-1, :] = bordas["superior"]     # última linha = y = L
    T[:, 0] = bordas["esquerda"]      # coluna 0 = x = 0
    T[:, -1] = bordas["direita"]      # última coluna = x = L
    T[-1, 1:-1] = bordas["superior"]  # a borda superior prevalece fora dos cantos
    return T


def conducao_2d_explicita(L, alpha, n, r, t_final, bordas, T_inicial, n_quadros=40):
    """Placa quadrada L × L, método explícito com estêncil de 5 pontos (Δx = Δy).
    Guarda n_quadros instantâneos para fazer gráficos e animações."""
    dx = L / (n - 1)
    dt = r * dx**2 / alpha
    n_passos = int(round(t_final / dt))
    T = placa_com_bordas(n, bordas, T_inicial)
    quadros, tempos = [T.copy()], [0.0]
    guardar_a_cada = max(1, n_passos // n_quadros)
    for passo in range(1, n_passos + 1):
        # FTCS em 2D: soma das segundas diferenças em x (colunas vizinhas) e em y (linhas vizinhas)
        T[1:-1, 1:-1] = (T[1:-1, 1:-1]
                         + r * (T[1:-1, 2:] - 2 * T[1:-1, 1:-1] + T[1:-1, :-2])
                         + r * (T[2:, 1:-1] - 2 * T[1:-1, 1:-1] + T[:-2, 1:-1]))
        if passo % guardar_a_cada == 0:     # % é o resto da divisão: guarda de tantos em tantos passos
            quadros.append(T.copy()); tempos.append(passo * dt)
    return {"T": T, "quadros": quadros, "tempos": tempos, "dt": dt}

print("Motor 2D transiente carregado.")

# ===== EXPERIMENTO D1: mude as bordas, o material ou o tempo =====
bordas = {"superior": 100.0, "inferior": 20.0, "esquerda": 20.0, "direita": 20.0}
res2d = conducao_2d_explicita(L=0.10, alpha=97.1e-6, n=41, r=0.2, t_final=60.0,
                              bordas=bordas, T_inicial=20.0)

n = 41
X, Y = np.meshgrid(np.linspace(0, 10, n), np.linspace(0, 10, n))   # malha em cm, para os gráficos
mostrar = [1, 4, 12, len(res2d["quadros"]) - 1]                       # quais quadros desenhar
fig, eixos = plt.subplots(1, 4, figsize=(15, 3.5))
for ax, q in zip(eixos, mostrar):
    cf = ax.contourf(X, Y, res2d["quadros"][q], levels=np.linspace(20, 100, 17), cmap="inferno")
    ax.set_title(f"t = {res2d['tempos'][q]:.0f} s"); ax.set_aspect("equal"); ax.set_xlabel("x [cm]")
eixos[0].set_ylabel("y [cm]")
fig.colorbar(cf, ax=eixos, label="T [°C]", shrink=0.85)
plt.show()

# Animação: FuncAnimation troca a imagem quadro a quadro; to_jshtml cria um player no notebook.
from matplotlib.animation import FuncAnimation
from IPython.display import HTML

fig, ax = plt.subplots(figsize=(5, 4.2))
imagem = ax.imshow(res2d["quadros"][0], origin="lower", extent=[0, 10, 0, 10], cmap="inferno", vmin=20, vmax=100)
fig.colorbar(imagem, label="T [°C]"); ax.set_xlabel("x [cm]"); ax.set_ylabel("y [cm]")

def atualiza(q):
    imagem.set_data(res2d["quadros"][q])
    ax.set_title(f"t = {res2d['tempos'][q]:.0f} s")
    return [imagem]

animacao = FuncAnimation(fig, atualiza, frames=len(res2d["quadros"]), interval=100)
plt.close(fig)               # evita mostrar uma figura estática extra
HTML(animacao.to_jshtml())

def jacobi(T, tol=1e-4, max_iter=50000):
    """Jacobi vetorizado: todos os nós usam os valores da iteração anterior."""
    T = T.copy()
    regra_da_media = _usar("media_jacobi")          # a SUA função da Tarefa D, se passou no verificador; senão, a resposta
    historico = []                                  # maior mudança em cada iteração
    for iteracao in range(max_iter):
        T_antigo = T.copy()
        T[1:-1, 1:-1] = regra_da_media(T_antigo)   # média dos 4 vizinhos (Tarefa D)
        mudanca = np.max(np.abs(T - T_antigo))
        historico.append(mudanca)
        if mudanca < tol:                           # parou de mudar: consideramos convergido
            break
    return T, historico


def gauss_seidel_sor(T, omega=1.0, tol=1e-4, max_iter=50000):
    """Gauss–Seidel (omega = 1) ou SOR (1 < omega < 2), percorrendo nó a nó.
    Cada nó já usa os vizinhos atualizados nesta mesma iteração."""
    T = T.copy()
    ny, nx = T.shape
    corrige = _usar("sor")                         # a SUA correção do SOR (Tarefa D), se passou; senão, a resposta
    historico = []
    for iteracao in range(max_iter):
        maior_mudanca = 0.0
        for j in range(1, ny - 1):                  # percorre as linhas internas
            for i in range(1, nx - 1):              # e, em cada linha, as colunas internas
                media = 0.25 * (T[j, i + 1] + T[j, i - 1] + T[j + 1, i] + T[j - 1, i])
                novo = corrige(T[j, i], media, omega)          # T + ω (média − T); com ω = 1, o novo valor é a própria média
                maior_mudanca = max(maior_mudanca, abs(novo - T[j, i]))
                T[j, i] = novo                      # guardado na hora: o próximo nó já usa este valor
        historico.append(maior_mudanca)
        if maior_mudanca < tol:
            break
    return T, historico

print("Métodos iterativos carregados.")

def minha_media_jacobi(T_antigo):
    # média dos 4 vizinhos em TODOS os nós internos (uma matriz do tamanho de T_antigo[1:-1, 1:-1])
    return None   # ← use T_antigo[1:-1, 2:], T_antigo[1:-1, :-2], T_antigo[2:, 1:-1] e T_antigo[:-2, 1:-1]

def minha_correcao_sor(T_no, media, omega):
    return None   # ← valor novo do nó: T_no + omega × (media − T_no)

confere_jacobi(minha_media_jacobi)
confere_sor(minha_correcao_sor)

#@title 👀 Resposta da Tarefa D (abra se travar)
def media_jacobi_resposta(T_antigo):
    return 0.25 * (T_antigo[1:-1, 2:] + T_antigo[1:-1, :-2] + T_antigo[2:, 1:-1] + T_antigo[:-2, 1:-1])

def correcao_sor_resposta(T_no, media, omega):
    return T_no + omega * (media - T_no)

confere_jacobi(media_jacobi_resposta, resposta=True)
confere_sor(correcao_sor_resposta, resposta=True)

n = 21
bordas = {"superior": 100.0, "inferior": 20.0, "esquerda": 20.0, "direita": 20.0}
T_chute = placa_com_bordas(n, bordas, T_interior=20.0)       # chute inicial: interior a 20 °C
omega_otimo = 2 / (1 + np.sin(np.pi / (n - 1)))              # fórmula clássica para o quadrado

# ===== EXPERIMENTO D2: mude os métodos e os valores de omega =====
casos = [
    {"nome": "Jacobi", "metodo": "jacobi"},
    {"nome": "Gauss–Seidel (ω = 1)", "metodo": "sor", "omega": 1.0},
    {"nome": "SOR ω = 1,5", "metodo": "sor", "omega": 1.5},
    {"nome": "SOR ω = 1,9", "metodo": "sor", "omega": 1.9},
    {"nome": f"SOR ω ótimo = {omega_otimo:.2f}", "metodo": "sor", "omega": omega_otimo},
]

fig, ax = plt.subplots(figsize=(8, 4))
for caso in casos:
    inicio = time.perf_counter()
    if caso["metodo"] == "jacobi":
        T_final, hist = jacobi(T_chute)
    else:
        T_final, hist = gauss_seidel_sor(T_chute, omega=caso["omega"])
    duracao = time.perf_counter() - inicio
    ax.semilogy(hist, label=f"{caso['nome']}: {len(hist)} iterações")
    print(f"{caso['nome']:<26} {len(hist):6d} iterações   {duracao:6.2f} s")
ax.set_xlabel("iteração"); ax.set_ylabel("maior mudança [°C]"); ax.legend(fontsize=8)
plt.show()

# ===== EXPERIMENTO D3: mude as malhas (malhas grandes deixam o Gauss–Seidel lento) =====
malhas = [11, 21, 31]

print(f"{'malha':>7}{'Jacobi':>10}{'Gauss–Seidel':>15}{'SOR ótimo':>12}")
for n_teste in malhas:
    T0 = placa_com_bordas(n_teste, bordas, 20.0)
    w = 2 / (1 + np.sin(np.pi / (n_teste - 1)))
    _, h_j = jacobi(T0)                          # o "_" descarta o valor que não vamos usar
    _, h_gs = gauss_seidel_sor(T0, omega=1.0)
    _, h_sor = gauss_seidel_sor(T0, omega=w)
    print(f"{n_teste:4d}×{n_teste:<3d}{len(h_j):9d}{len(h_gs):15d}{len(h_sor):12d}")

import scipy.sparse as sp
from scipy.sparse.linalg import spsolve

def laplace_direto(T):
    """Resolve Laplace (cada nó = média dos vizinhos) montando a matriz esparsa do sistema.
    As bordas de T são as condições de contorno; Δx = Δy."""
    T = T.copy()
    n = T.shape[0]
    m = n - 2                                               # nós internos por direção
    # Matriz 1D da segunda diferença (1, -2, 1) e a matriz identidade
    D = sp.diags([1.0, -2.0, 1.0], [-1, 0, 1], shape=(m, m))
    I = sp.identity(m)
    # Matriz 2D: soma das segundas diferenças em x e em y (produto de Kronecker)
    A = (sp.kron(I, D) + sp.kron(D, I)).tocsc()
    # Lado direito: as bordas conhecidas passam para o outro lado com sinal trocado
    b = np.zeros((m, m))
    b[:, 0] -= T[1:-1, 0]; b[:, -1] -= T[1:-1, -1]           # bordas esquerda e direita
    b[0, :] -= T[0, 1:-1]; b[-1, :] -= T[-1, 1:-1]           # bordas inferior e superior
    T[1:-1, 1:-1] = spsolve(A, b.ravel()).reshape(m, m)      # ravel = vetor; reshape = volta a matriz
    return T


def placa_analitica(X, Y, T1, T2, n_termos=300):
    """Série de Fourier da placa quadrada unitária com a borda superior a T2 e as demais a T1."""
    theta = np.zeros_like(X)
    for n in range(1, n_termos + 1, 2):                     # só os termos ímpares
        a = n * np.pi
        # senh(a·y)/senh(a) escrito de forma que não estoura para n grande
        razao = np.exp(a * (Y - 1)) * (1 - np.exp(-2 * a * Y)) / (1 - np.exp(-2 * a))
        theta += (4 / (n * np.pi)) * np.sin(a * X) * razao
    return T1 + (T2 - T1) * theta

n = 51
T_direto = laplace_direto(placa_com_bordas(n, bordas, 20.0))
Xa, Ya = np.meshgrid(np.linspace(0, 1, n), np.linspace(0, 1, n))   # coordenadas adimensionais
T_exata = placa_analitica(Xa, Ya, 20.0, 100.0)
print(f"Temperatura no centro: {T_direto[n//2, n//2]:.2f} °C (por simetria, a resposta exata é 40 °C)")
print(f"Maior diferença para a solução analítica (fora das bordas): {np.max(np.abs(T_direto - T_exata)[1:-1, 1:-1]):.2f} °C")

# Isotermas e linhas de fluxo de calor q = -k ∇T (sempre perpendiculares às isotermas)
dTdy, dTdx = np.gradient(T_direto)          # derivadas ao longo das linhas (y) e das colunas (x)
fig, ax = plt.subplots(figsize=(6, 5))
cf = ax.contourf(Xa * 10, Ya * 10, T_direto, levels=np.linspace(20, 100, 17), cmap="inferno")
ax.streamplot(Xa * 10, Ya * 10, -dTdx, -dTdy, color="white", density=1.2, linewidth=0.8)
fig.colorbar(cf, label="T [°C]"); ax.set_aspect("equal"); ax.set_xlabel("x [cm]"); ax.set_ylabel("y [cm]")
ax.set_title("Isotermas e linhas de fluxo de calor")
plt.show()
